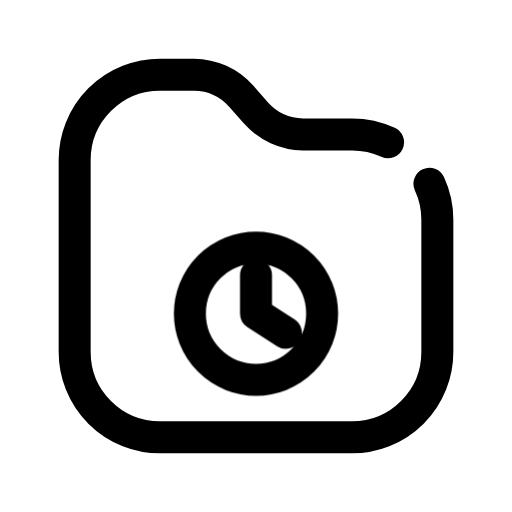
t = 0.00 s
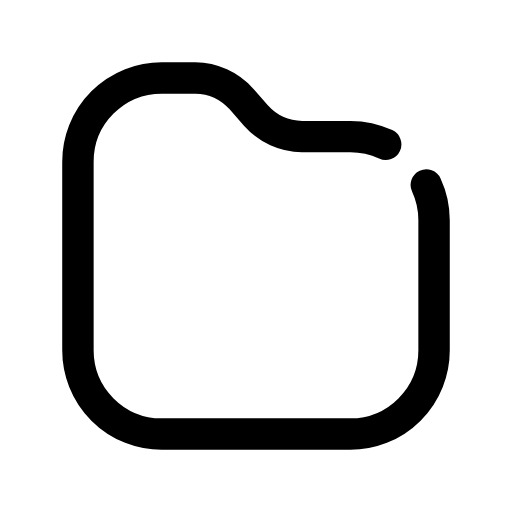
t = 0.13 s
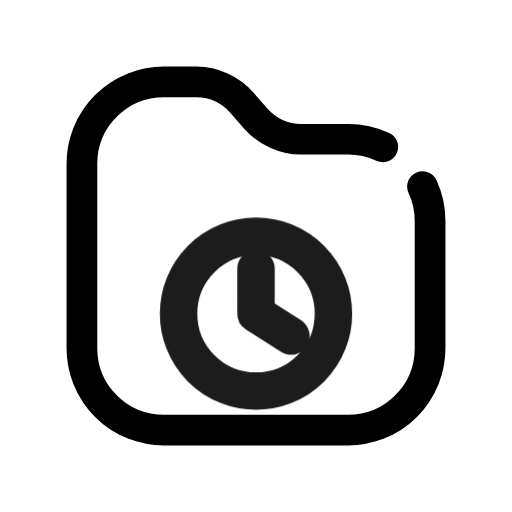
t = 0.28 s
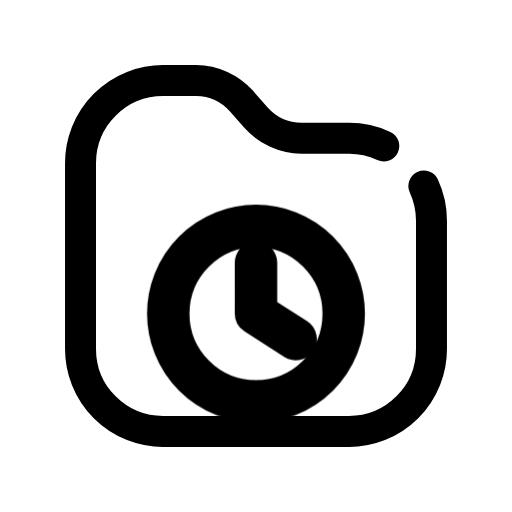
t = 0.41 s
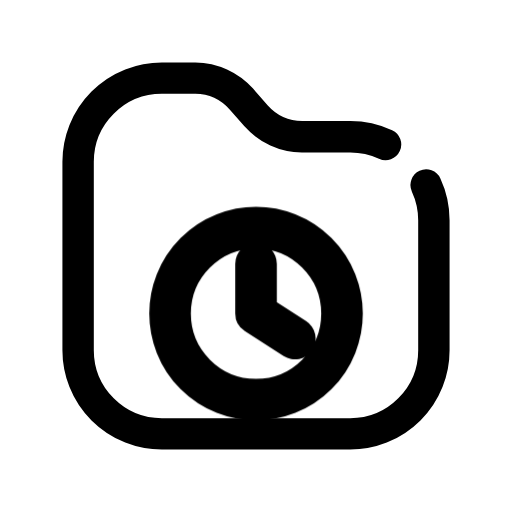
t = 0.50 s
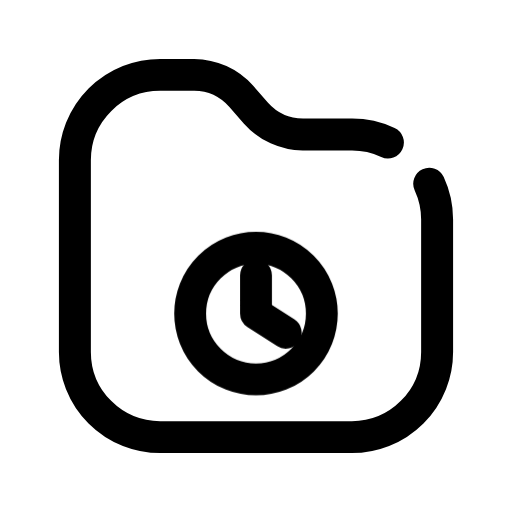
t = 0.65 s

The animated SVG that drew these frames (rendered in a browser with its animation timeline set to each time). Animation: 2 CSS @keyframes rules; one cycle of 0.80 s, repeats indefinitely.

<svg xmlns="http://www.w3.org/2000/svg" viewBox="0 0 24 24" width="24" height="24" class="rd-a-folder-clock" data-rd-animate="hover"><style>.rd-a-folder-clock{overflow:visible}.rd-a-folder-clock *{transform-box:view-box}.rd-a-folder-clock .base{transform-origin:12px 12px}.rd-a-folder-clock .badge{transform-box:fill-box;transform-origin:center}@media (prefers-reduced-motion:no-preference){.rd-a-folder-clock[data-rd-animate="hover"]:hover .base,:hover>.rd-a-folder-clock[data-rd-animate="parent"] .base,.rd-a-folder-clock[data-rd-animate="play"] .base,.rd-a-folder-clock[data-rd-animate="loop"] .base{animation:rd-folder-clock-base calc(0.7s*var(--rd-speed,1)) ease-in-out}.rd-a-folder-clock[data-rd-animate="hover"]:hover .badge,:hover>.rd-a-folder-clock[data-rd-animate="parent"] .badge,.rd-a-folder-clock[data-rd-animate="play"] .badge,.rd-a-folder-clock[data-rd-animate="loop"] .badge{animation:rd-folder-clock-badge calc(0.8s*var(--rd-speed,1)) cubic-bezier(.34,1.3,.5,1)}.rd-a-folder-clock[data-rd-animate="loop"] *{animation-iteration-count:infinite!important}@keyframes rd-folder-clock-base{0%,100%{scale:1}40%{scale:.96}}@keyframes rd-folder-clock-badge{0%,100%{scale:1;opacity:1}22%{scale:.1;opacity:0}62%{scale:1.3;opacity:1}}}</style><g fill="none" stroke="currentColor" stroke-linecap="round" stroke-linejoin="round" stroke-width="1.5"><g class="base"><path d="M20.13 8.61A4 4 0 0 1 20.5 10.3v6.2a4 4 0 0 1-4 4h-9a4 4 0 0 1-4-4v-9a4 4 0 0 1 4-4h1.6a3 3 0 0 1 2.2 1l.7.8a3 3 0 0 0 2.2 1h2.3a4 4 0 0 1 1.69.37"/></g><g class="badge"><circle cx="12" cy="14.7" r="3.1"/><path d="M12 12.9v1.8l1.4.9"/></g></g></svg>
